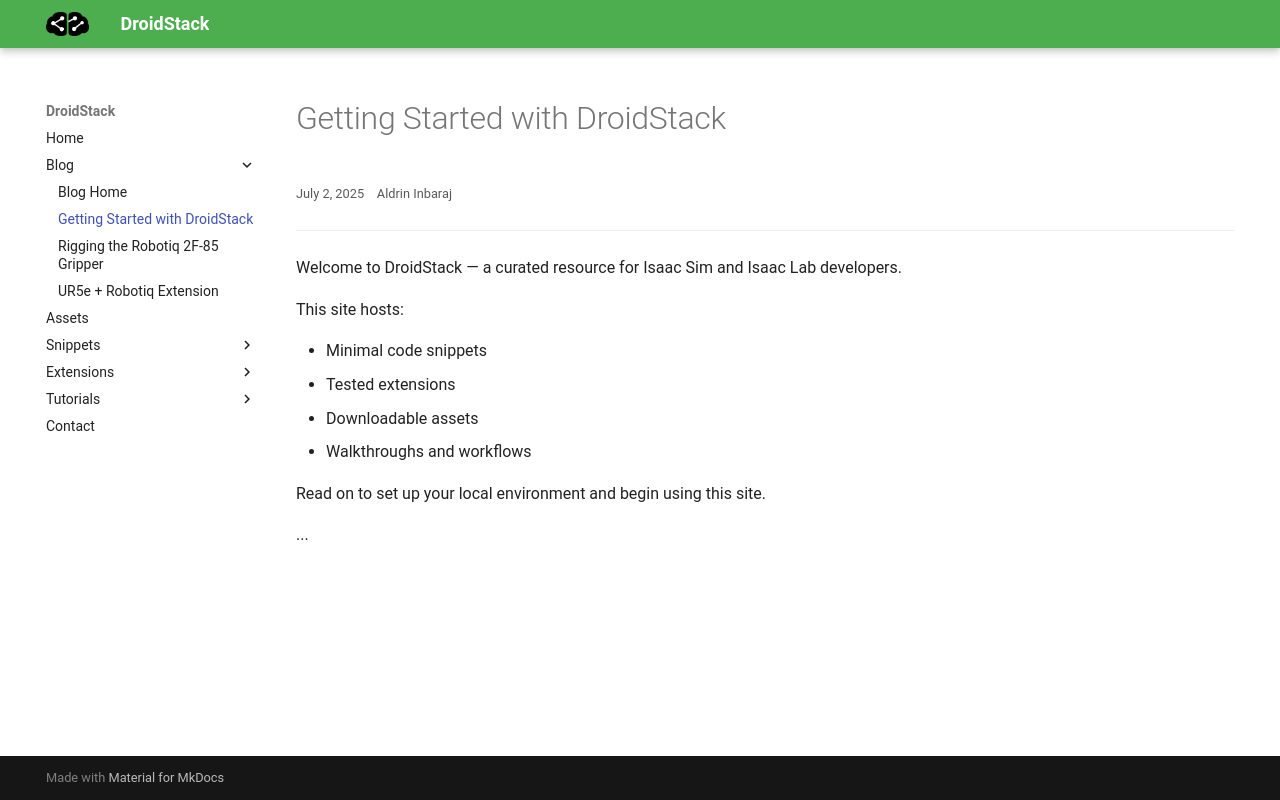

repository: inbarajaldrin/DroidStack · page: blog/post1/index.html · generator: mkdocs

---
hide:
  - toc
---

# Getting Started with DroidStack

<small>July 2, 2025 &nbsp;&nbsp; Aldrin Inbaraj</small>

---

Welcome to DroidStack — a curated resource for Isaac Sim and Isaac Lab developers.

This site hosts:

- Minimal code snippets
- Tested extensions
- Downloadable assets
- Walkthroughs and workflows

Read on to set up your local environment and begin using this site.

...

<script src="https://giscus.app/client.js"
        data-repo="inbarajaldrin/DroidStack"
        data-repo-id="R_kgDOPFcbDA"
        data-category="Announcements"
        data-category-id="DIC_kwDOPFcbDM4CsZb2"
        data-mapping="pathname"
        data-strict="0"
        data-reactions-enabled="0"
        data-emit-metadata="1"
        data-input-position="top"
        data-theme="light"
        data-lang="en"
        crossorigin="anonymous"
        async>
</script>
